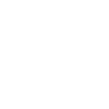
t = 0.00 s
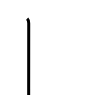
t = 1.00 s
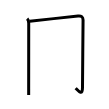
t = 2.00 s
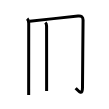
t = 3.00 s
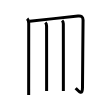
t = 4.00 s
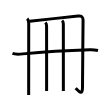
t = 5.00 s

The animated SVG that drew these frames (rendered in a browser with its animation timeline set to each time). Animation: 5 SMIL elements (animate=5); one cycle of 5.00 s.

<svg width="109px" height="109px" viewBox="0 0 px 109px" xmlns="http://www.w3.org/2000/svg" xmlns:xlink="http://www.w3.org/1999/xlink" xml:space="preserve" version="1.1"  baseProfile="full">
<path d="M27.19,18.64c0.84,0.83,1.53,2.36,1.53,4.53c0,2.26-0.04,48.62-0.05,65.7c0,3.36,0,5.59,0,6.12" style="fill:none;stroke:black;stroke-width:3;opacity:0">
  <animate attributeType="CSS" attributeName="opacity" from="0" to="1" begin="0s" dur="1s" repeatCount="0" fill="freeze" />
</path>
<path d="M29.71,21.29c7.38-0.96,41.79-4.54,48.31-5.3c3.17-0.37,5.05,0.76,5.05,4.13c0,2.01-0.58,61.86-0.58,67.38c0,8.88-4.41,3.16-6.88,0.69" style="fill:none;stroke:black;stroke-width:3;opacity:0">
  <animate attributeType="CSS" attributeName="opacity" from="0" to="1" begin="1s" dur="1s" repeatCount="0" fill="freeze" />
</path>
<path d="M45.37,22.5c0.81,0.81,1.21,2.25,1.21,3.5c0,0.69,0.05,43.47,0.04,59.25c0,3.4,0,5.55-0.01,5.75" style="fill:none;stroke:black;stroke-width:3;opacity:0">
  <animate attributeType="CSS" attributeName="opacity" from="0" to="1" begin="2s" dur="1s" repeatCount="0" fill="freeze" />
</path>
<path d="M62.12,20.5c0.75,0.75,1.21,1.75,1.21,3.25c0,2.65,0.05,44.8,0.04,61c0,3.7,0,6.04-0.01,6.25" style="fill:none;stroke:black;stroke-width:3;opacity:0">
  <animate attributeType="CSS" attributeName="opacity" from="0" to="1" begin="3s" dur="1s" repeatCount="0" fill="freeze" />
</path>
<path d="M12.5,53.45c3.02,1.08,7.1,0.72,10.25,0.43c16-1.5,45-3.38,66.87-4.03c2.67-0.08,5.75,0.14,8.38,0.7" style="fill:none;stroke:black;stroke-width:3;opacity:0">
  <animate attributeType="CSS" attributeName="opacity" from="0" to="1" begin="4s" dur="1s" repeatCount="0" fill="freeze" />
</path>
</svg>
